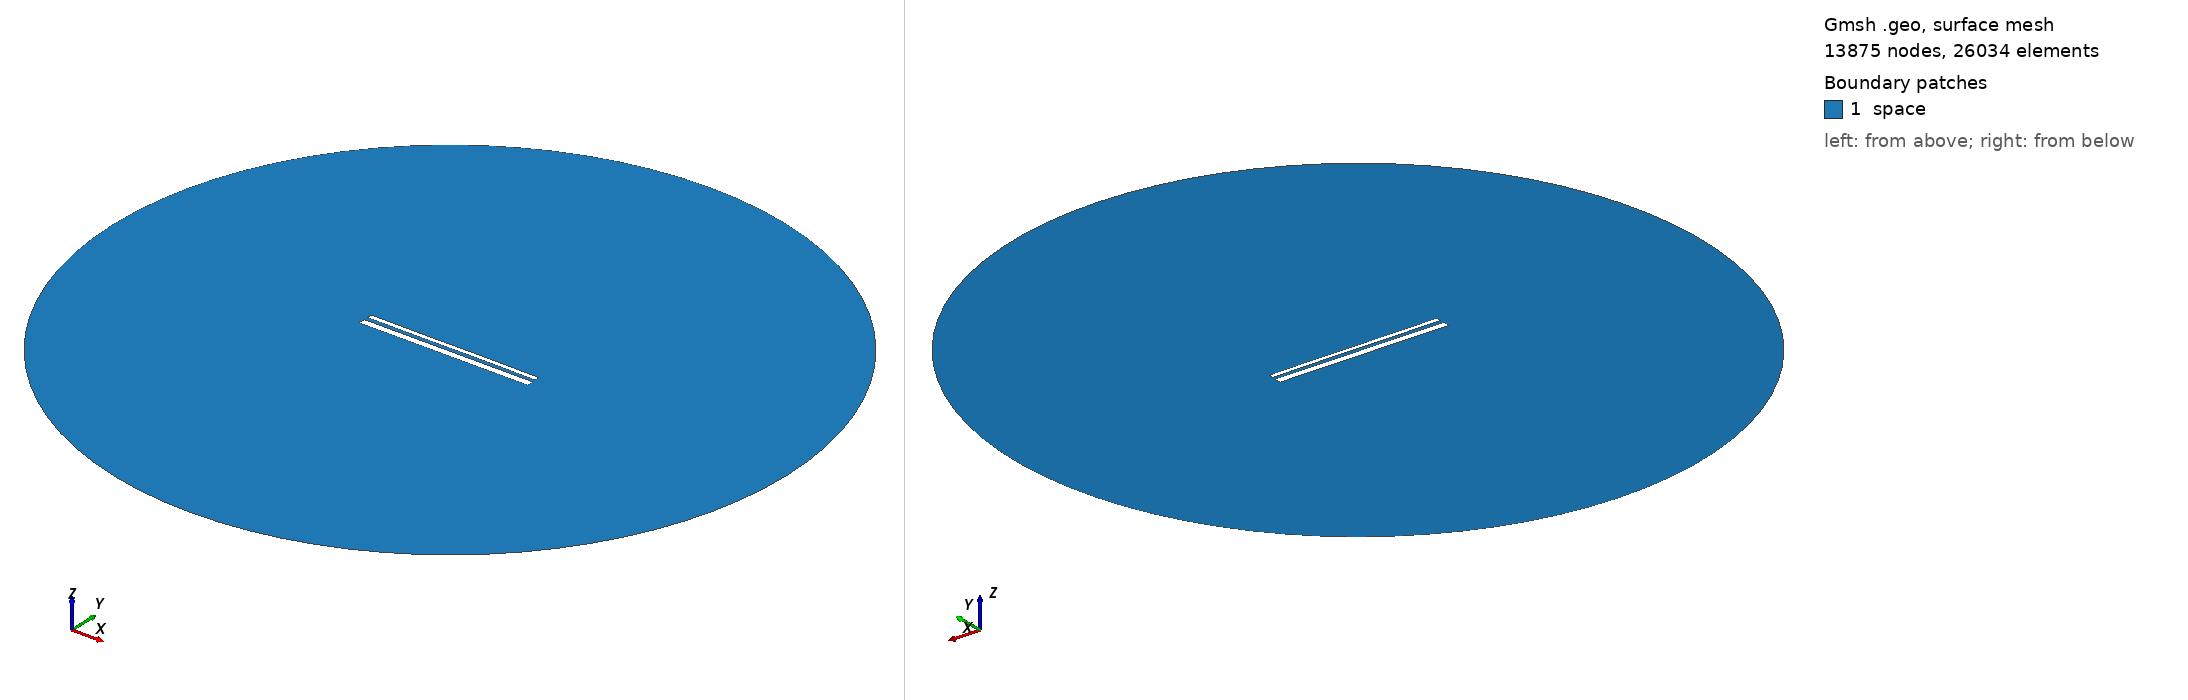

Gmsh geometry script, surface-meshed: 13875 nodes, 26034 surface elements. Boundary patches (legend numbers): 1 space. Left view from above one corner, right view from below the opposite corner. Legend entries are the model's physical surfaces. The drawing asked Gmsh for element sizes between 1% and 20% of the model's largest extent; the script's own settings can give other sizes.

=== 13808.geo (drawn) ===
//---------------------------------------
// Geometry kernel
//---------------------------------------

SetFactory("OpenCASCADE");



//---------------------------------------
// Parameters of the geometry
//---------------------------------------

// Overetch of the upper plate
overetch = 0.5;

// Distance between the plates
distance = 2.0;

// Discretization over the x axis (for the deformation)
nx = 50; 

// Length of the plate
L = 100 - overetch; 

// Number of modes
n = 4; 

// 1st mode coefficient
coeff(1) = -0.15;
beta(1) = 0.596864 * 3.1415926535 / L;

// 2nd mode coefficient
coeff(2) = 0.0;
beta(2) = 1.49418 * 3.1415926535 / L;

// 3rd mode coefficient
coeff(3) = -0.075;
beta(3) = 2.50025 * 3.1415926535 / L;

// 4th mode coefficient
coeff(4) = 0.0;
beta(4) = 3.49999 * 3.1415926535 / L;



//---------------------------------------
// Upper plate (deformed rectangle)
//---------------------------------------

// Coordiantes of the upper plate
xmin = -50;
xmax = 50 - overetch;

// Height of the upper plate
yheight = 4 - 2 * overetch;

// Indexes of the points
UpperID[] = {};
LowerID[] = {};
LeftID[] = {};
RightID[] = {};

// Point index
p = 1;

// Horizontal edges
For i In {1:nx}
    x = xmin + (i-1)*(xmax - xmin)/(nx-1);

    y_bottom = distance / 2 + overetch;
    For j In {1:n}
        C = (Cosh(beta(j)*L) + Cos(beta(j)*L)) / (Sinh(beta(j)*L) + Sin(beta(j)*L));
        y_bottom  = y_bottom + coeff(j) * (Cosh(beta(j)*(x+50)) - Cos(beta(j)*(x+50)) - C * (Sinh(beta(j)*(x+50)) - Sin(beta(j)*(x+50))));
    EndFor

    y_top = y_bottom + yheight;

    Point(p) = {x, y_top, 0, 1.0};
    UpperID[i] = p;
    p = p + 1;

    Point(p) = {x, y_bottom, 0, 1.0};
    LowerID[i] = p;
    p = p + 1;
EndFor

// Create point lists
UpperPts[] = {}; LowerPts[] = {};
For i In {1:nx}
  UpperPts[] += {UpperID[i]};
  LowerPts[] += {LowerID[i]};
EndFor

// Build splines
Spline(1) = {UpperPts[]};
Spline(2) = {LowerPts[]};
Line(3) = {LowerPts[nx-1], UpperPts[nx-1]};
Line(4) = {LowerPts[0], UpperPts[0]};

// Build the plane surface
Curve Loop(1) = {2, 3, -1, -4};
Plane Surface(1) = {1};



//---------------------------------------
// Lower plate (rectangle)
//---------------------------------------

// Vertices
Point(1001) = {-50, -1, 0, 1.0};
Point(1002) = { 50, -1, 0, 1.0};
Point(1003) = { 50,  -5, 0, 1.0};
Point(1004) = {-50,  -5, 0, 1.0};

// Edges
Line(5) = {1001, 1002};
Line(6) = {1002, 1003};
Line(7) = {1003, 1004};
Line(8) = {1004, 1001};

// Plane surface
Line Loop(2) = {5, 6, 7, 8};
Plane Surface(2) = {2}; 



//---------------------------------------
// Outer (fictious) boundary
//---------------------------------------

// Points
Point(1005) = {0, 0, 0};       // Center
Point(1006) = {200, 0, 0};     // Start point
Point(1007) = {0, 200, 0};     // 90 degrees
Point(1008) = {-200, 0, 0};    // 180 degrees
Point(1009) = {0, -200, 0};    // 270 degrees

// Circle arcs (each needs start, center, end)
Circle(9) = {1006, 1005, 1007};
Circle(10) = {1007, 1005, 1008};
Circle(11) = {1008, 1005, 1009};
Circle(12) = {1009, 1005, 1006};

// Plane surface for the entire domain
Curve Loop(3) = {9, 10, 11, 12};
Surface(3) = {3};

// Subtract the plates from the whole domain to obtain the actual domain where we want to solve the equations
BooleanDifference{ Surface{3}; Delete; }{ Surface{1}; Surface{2}; Delete; }




//---------------------------------------
// Transfinite Lines/Curves
//---------------------------------------

// Set the number of points on the boundaries
r = 7;

// Plates
Transfinite Curve {1, 2} = 50*r Using Progression 1;
Transfinite Curve {3, 4} = 2*r Using Progression 1;
Transfinite Line {5, 7} = 50*r Using Progression 1;
Transfinite Line {6, 8} = 2*r Using Progression 1;

// Outer boundary
Transfinite Line {9, 10, 11, 12} = 20 Using Progression 1;



//---------------------------------------
// Physical groups
//---------------------------------------                

// Physical curves (boundaries)
Physical Line("force_segment", 10) = {2};
Physical Line("upper_plate", 11) = {1, 3, 4};
Physical Line("lower_plate", 12) = {5, 6, 7, 8};
Physical Line("boundary", 20) = {9, 10, 11, 12};

// Physical Surfaces
Physical Surface("space", 30) = {3};



//---------------------------------------
// 6. Generate the Mesh
//---------------------------------------

// 2D mesh generation
Mesh 2;
